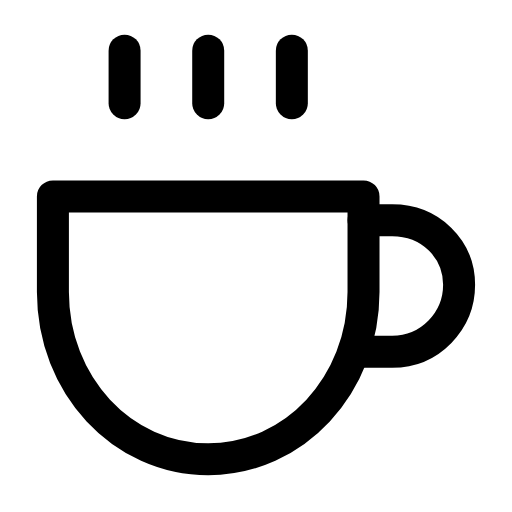
t = 0.00 s
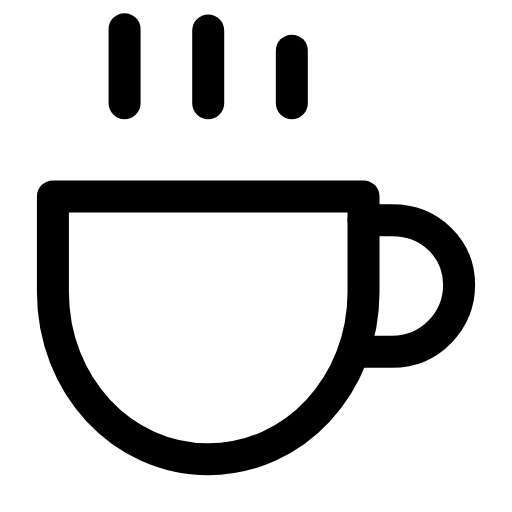
t = 0.28 s
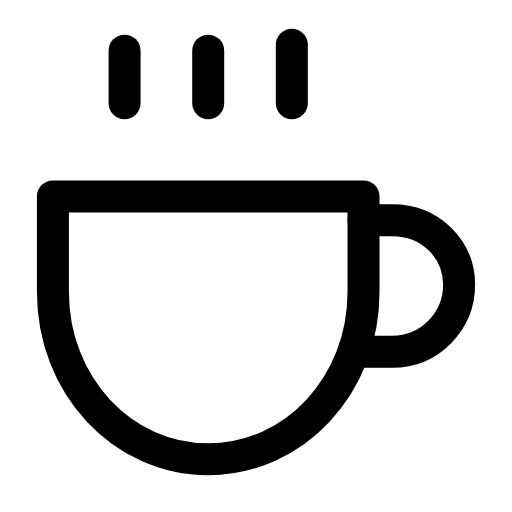
t = 0.57 s
t = 0.85 s: frame unchanged from t = 0.00 s, image omitted
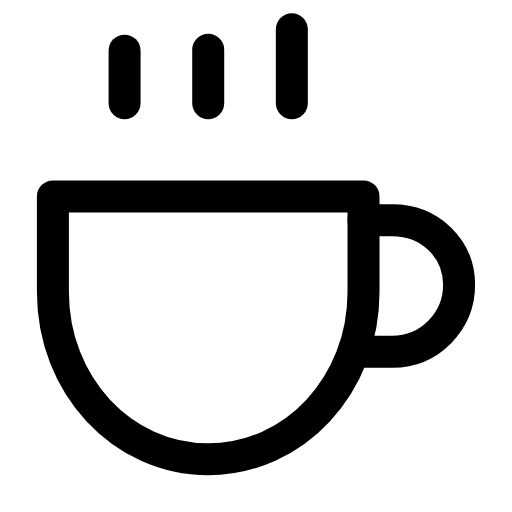
t = 1.13 s
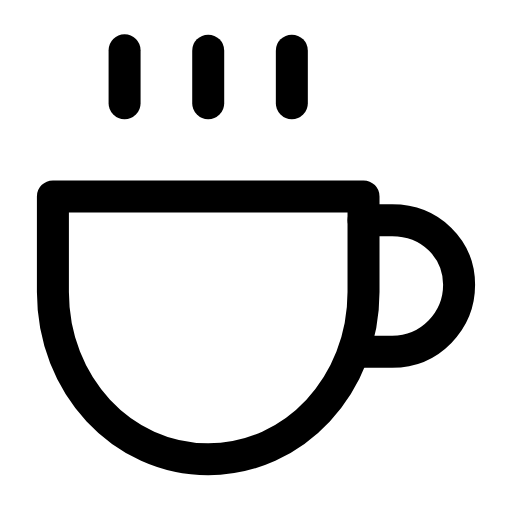
t = 1.42 s

The animated SVG that drew these frames (rendered in a browser with its animation timeline set to each time). Animation: 3 SMIL elements (animate=3); one cycle of 1.70 s, repeats indefinitely.

<svg xmlns="http://www.w3.org/2000/svg" width="24" height="24" viewBox="0 0 24 24" fill="none"><g transform="translate(-2.56 -1.433) scale(1.12)"><path stroke="currentColor" stroke-width="1.339" stroke-linecap="round" stroke-linejoin="round" fill="none" d="M4.5 9.5L17.5 9.5L17.5 13.5C17.5 17.4 14.6 20.5 11 20.5S4.5 17.4 4.5 13.5L4.5 9.5Z"></path><path stroke="currentColor" stroke-width="1.339" stroke-linecap="round" stroke-linejoin="round" fill="none" d="M17.5 10.5L18.7 10.5C20.3 10.5 21.5 11.7 21.5 13.2S20.3 16 18.7 16L17.5 16"></path><line stroke="currentColor" stroke-width="1.339" stroke-linecap="round" stroke-linejoin="round" fill="none" x1="7.5" y1="3.4" x2="7.5" y2="5.6"><animate attributeName="y1" values="3.4;3.4;2.5;3.4;3.4;3.4;3.4;2.5;3.4;3.4;3.4" keyTimes="0;0.045;0.171;0.279;0.45;0.6;0.714;0.786;0.87;0.9;1" dur="1.7s" repeatCount="indefinite" calcMode="spline" keySplines="0.16 1 0.3 1;0.16 1 0.3 1;0.16 1 0.3 1;0.16 1 0.3 1;0.16 1 0.3 1;0.16 1 0.3 1;0.16 1 0.3 1;0.16 1 0.3 1;0.16 1 0.3 1;0.16 1 0.3 1"/></line><line stroke="currentColor" stroke-width="1.339" stroke-linecap="round" stroke-linejoin="round" fill="none" x1="11" y1="3.4" x2="11" y2="5.6"><animate attributeName="y1" values="3.4;3.4;2.5;3.4;3.4;3.4;3.4;2.5;3.4;3.4;3.4" keyTimes="0;0.117;0.243;0.351;0.45;0.6;0.666;0.738;0.822;0.9;1" dur="1.7s" repeatCount="indefinite" calcMode="spline" keySplines="0.16 1 0.3 1;0.16 1 0.3 1;0.16 1 0.3 1;0.16 1 0.3 1;0.16 1 0.3 1;0.16 1 0.3 1;0.16 1 0.3 1;0.16 1 0.3 1;0.16 1 0.3 1;0.16 1 0.3 1"/></line><line stroke="currentColor" stroke-width="1.339" stroke-linecap="round" stroke-linejoin="round" fill="none" x1="14.5" y1="3.4" x2="14.5" y2="5.6"><animate attributeName="y1" values="3.4;3.4;2.5;3.4;3.4;3.4;3.4;2.5;3.4;3.4;3.4" keyTimes="0;0.189;0.315;0.414;0.45;0.6;0.624;0.69;0.774;0.9;1" dur="1.7s" repeatCount="indefinite" calcMode="spline" keySplines="0.16 1 0.3 1;0.16 1 0.3 1;0.16 1 0.3 1;0.16 1 0.3 1;0.16 1 0.3 1;0.16 1 0.3 1;0.16 1 0.3 1;0.16 1 0.3 1;0.16 1 0.3 1;0.16 1 0.3 1"/></line></g></svg>
